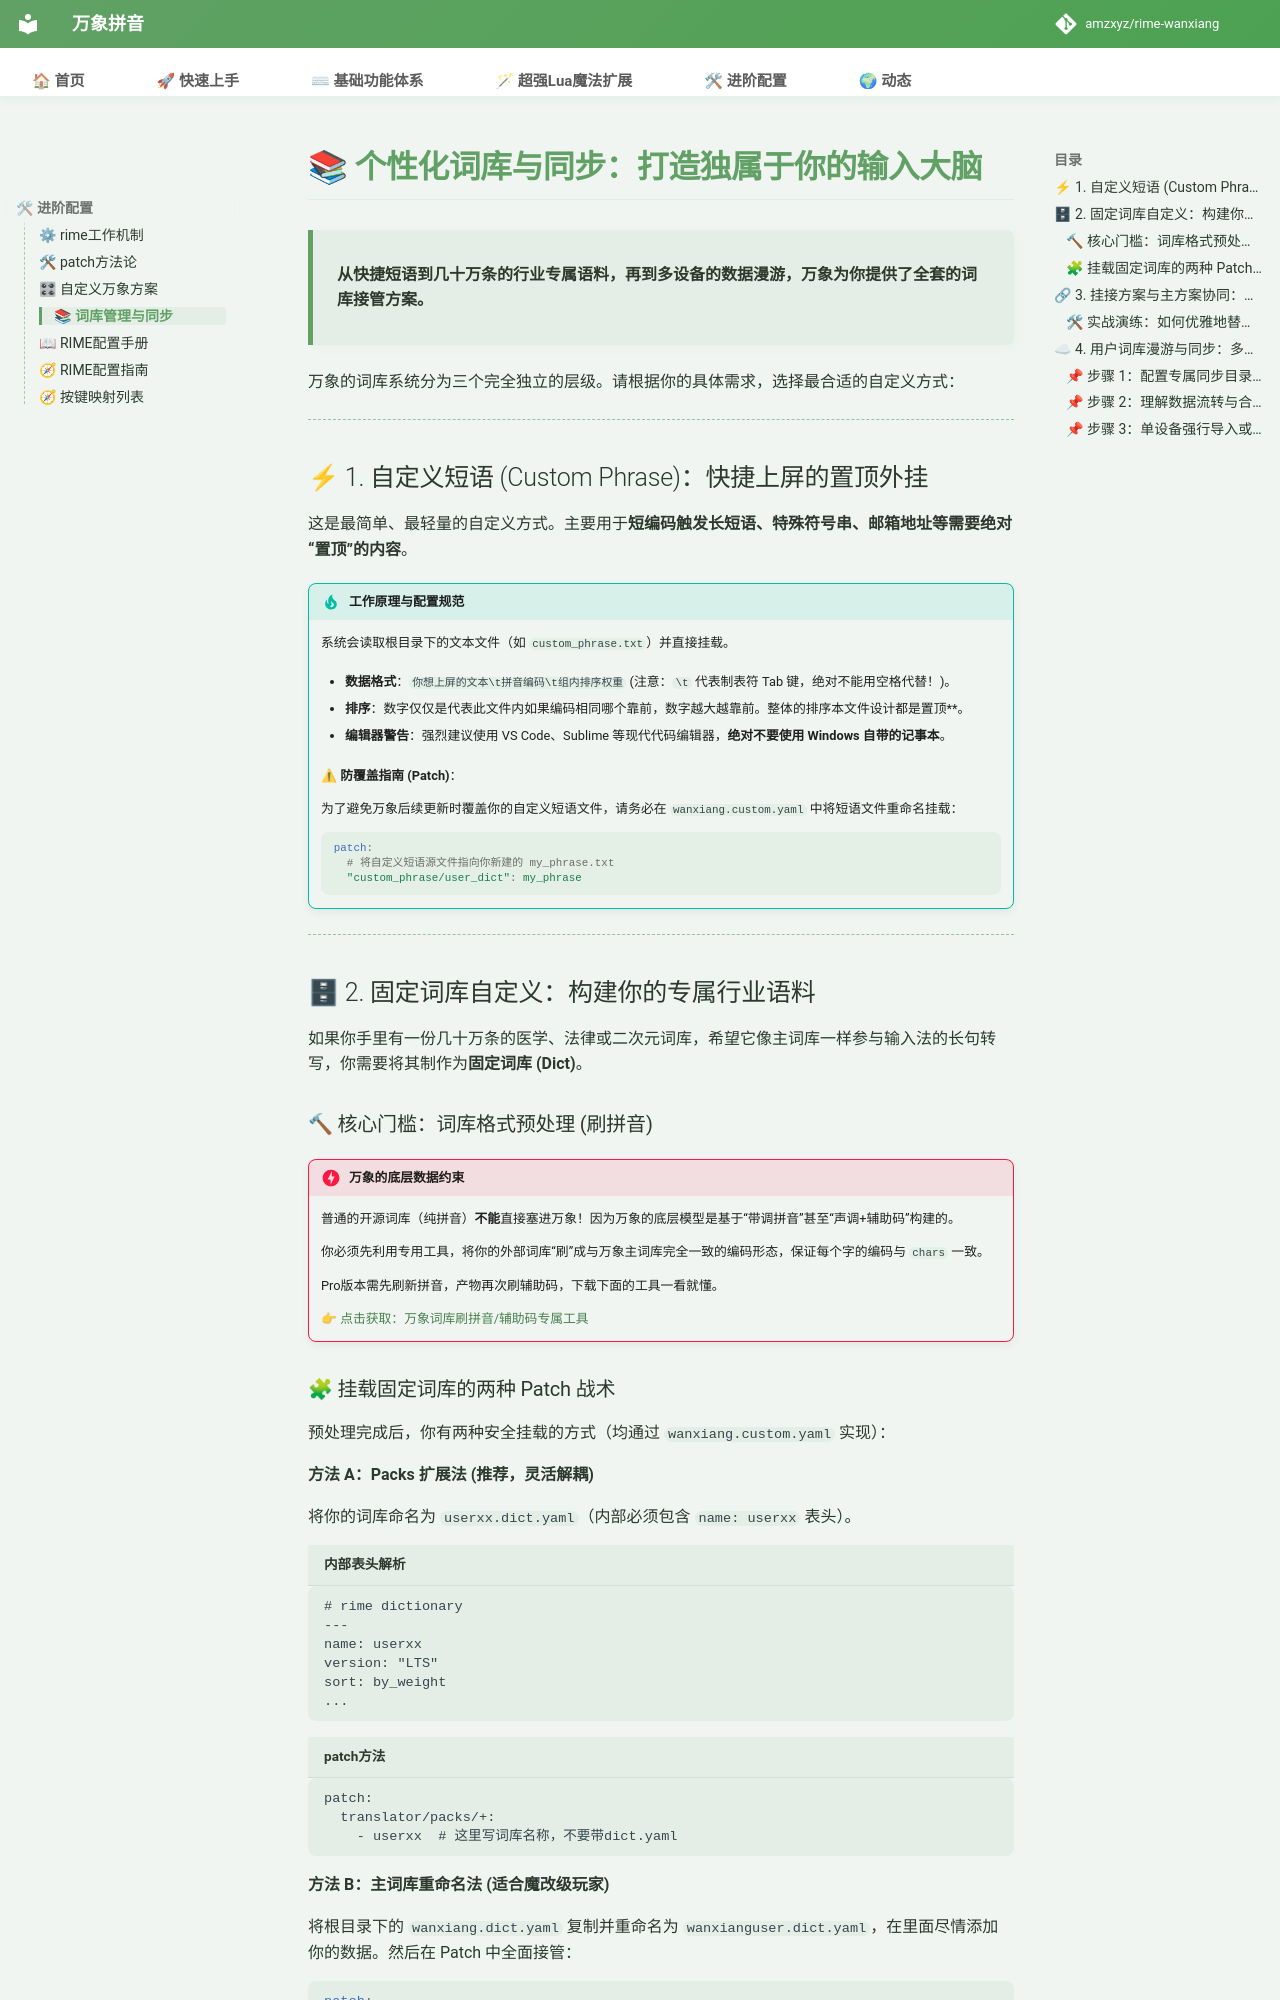

repository: shoudaoshuangpin/rime-wanxiang · page: doc/dicts/index.html · generator: mkdocs

# 📚 个性化词库与同步：打造独属于你的输入大脑

> **从快捷短语到几十万条的行业专属语料，再到多设备的数据漫游，万象为你提供了全套的词库接管方案。**

万象的词库系统分为三个完全独立的层级。请根据你的具体需求，选择最合适的自定义方式：

---

## ⚡ 1. 自定义短语 (Custom Phrase)：快捷上屏的置顶外挂

这是最简单、最轻量的自定义方式。主要用于**短编码触发长短语、特殊符号串、邮箱地址等需要绝对“置顶”的内容**。

!!! tip "工作原理与配置规范"
    系统会读取根目录下的文本文件（如 `custom_phrase.txt`）并直接挂载。

    * **数据格式**：`你想上屏的文本\t拼音编码\t组内排序权重` (注意：`\t` 代表制表符 Tab 键，绝对不能用空格代替！)。

    * **排序**：数字仅仅是代表此文件内如果编码相同哪个靠前，数字越大越靠前。整体的排序本文件设计都是置顶**。

    * **编辑器警告**：强烈建议使用 VS Code、Sublime 等现代代码编辑器，**绝对不要使用 Windows 自带的记事本**。
    
    **⚠ 防覆盖指南 (Patch)**：

    为了避免万象后续更新时覆盖你的自定义短语文件，请务必在 `wanxiang.custom.yaml` 中将短语文件重命名挂载：

    ```yaml
    patch:
      # 将自定义短语源文件指向你新建的 my_phrase.txt
      "custom_phrase/user_dict": my_phrase
    ```

---

## 🗄 2. 固定词库自定义：构建你的专属行业语料

如果你手里有一份几十万条的医学、法律或二次元词库，希望它像主词库一样参与输入法的长句转写，你需要将其制作为**固定词库 (Dict)**。

### 🔨 核心门槛：词库格式预处理 (刷拼音)
!!! danger "万象的底层数据约束"

    普通的开源词库（纯拼音）**不能**直接塞进万象！因为万象的底层模型是基于“带调拼音”甚至“声调+辅助码”构建的。

    你必须先利用专用工具，将你的外部词库“刷”成与万象主词库完全一致的编码形态，保证每个字的编码与 `chars` 一致。

    Pro版本需先刷新拼音，产物再次刷辅助码，下载下面的工具一看就懂。
    
    👉 [点击获取：万象词库刷拼音/辅助码专属工具](https://github.com/amzxyz/RIME-LMDG/releases/tag/tool)

### 🧩 挂载固定词库的两种 Patch 战术

预处理完成后，你有两种安全挂载的方式（均通过 `wanxiang.custom.yaml` 实现）：

**方法 A：Packs 扩展法 (推荐，灵活解耦)**

将你的词库命名为 `userxx.dict.yaml`（内部必须包含 `name: userxx` 表头）。

```text title="内部表头解析"
# rime dictionary
---
name: userxx
version: "LTS"
sort: by_weight
...
```

```text title="patch方法"
patch:
  translator/packs/+:
    - userxx  # 这里写词库名称，不要带dict.yaml
```

**方法 B：主词库重命名法 (适合魔改级玩家)**

将根目录下的 `wanxiang.dict.yaml` 复制并重命名为 `wanxianguser.dict.yaml`，在里面尽情添加你的数据。然后在 Patch 中全面接管：

```yaml
patch:
  # 将所有调用主词库的节点，全部指向你的魔改版，如果不能看懂方案整体设计，则不适合使用
  translator/dictionary: wanxianguser
  user_dict_set/dictionary: wanxianguser
  add_user_dict/dictionary: wanxianguser
```

---
